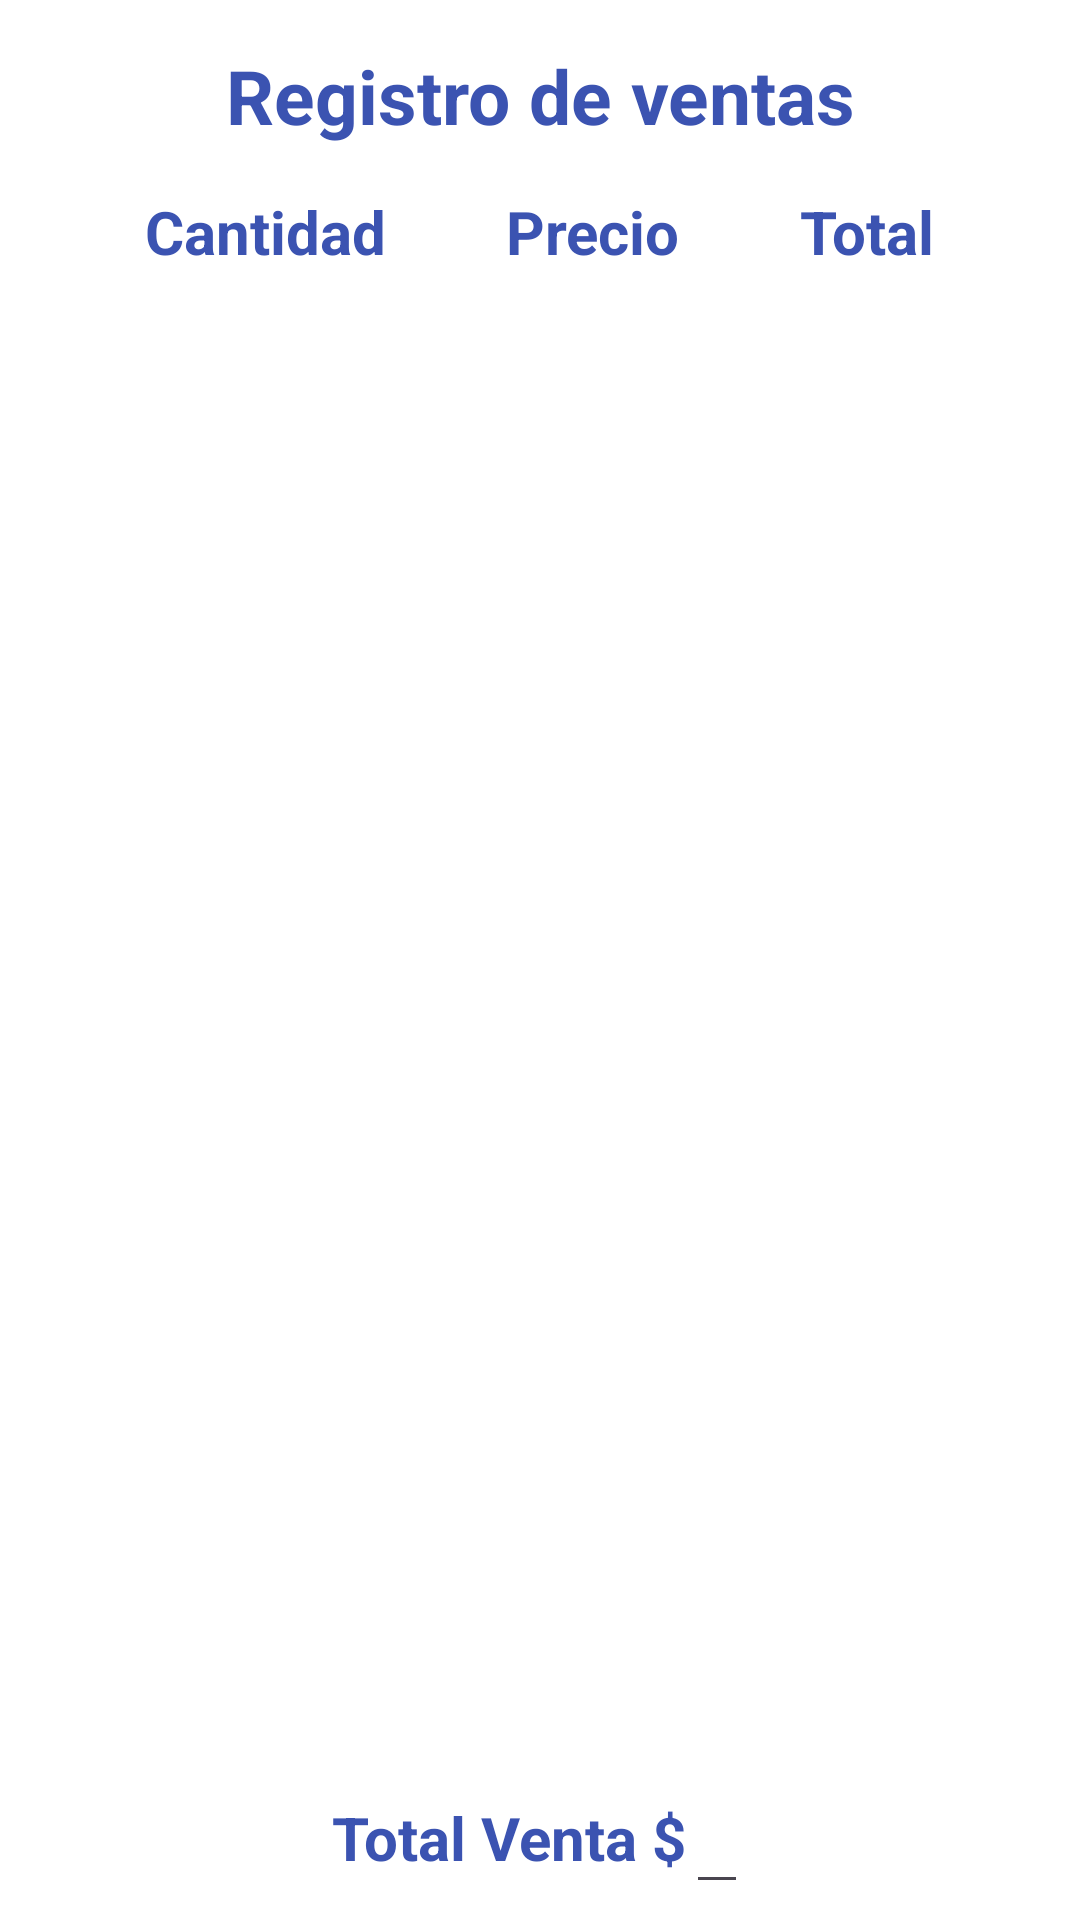

Reconstruct the res/layout file that produces this screen, plus the resources it refers to.
<!-- AndroidManifest.xml: application theme Theme.ExamenC2Movil -->
<!-- res/layout/activity_lista.xml -->
<?xml version="1.0" encoding="utf-8"?>
<androidx.constraintlayout.widget.ConstraintLayout xmlns:android="http://schemas.android.com/apk/res/android"
    xmlns:tools="http://schemas.android.com/tools"
    android:layout_width="match_parent"
    android:layout_height="match_parent"
    android:background="@color/white">

    <LinearLayout
        android:layout_width="match_parent"
        android:layout_height="match_parent"
        android:orientation="vertical"
        android:layout_marginRight="20dp"
        android:layout_marginLeft="20dp">

        <TextView
            android:layout_width="match_parent"
            android:layout_height="wrap_content"
            android:text="Registro de ventas"
            android:textSize="25sp"
            android:textStyle="bold"
            android:textColor="@color/texto"
            android:gravity="center"
            android:layout_marginTop="15dp"/>

        <LinearLayout
            android:layout_width="wrap_content"
            android:layout_height="wrap_content"
            android:orientation="horizontal"
            android:layout_gravity="center"
            android:layout_marginTop="15dp">
            <TextView
                android:layout_width="match_parent"
                android:layout_height="wrap_content"
                android:textColor="@color/texto"
                android:textSize="20sp"
                android:textStyle="bold"
                android:layout_marginLeft="20dp"
                android:layout_marginRight="20dp"
                android:text="Cantidad"/>
            <TextView
                android:layout_width="match_parent"
                android:layout_height="wrap_content"
                android:textColor="@color/texto"

                android:textSize="20sp"
                android:textStyle="bold"
                android:layout_marginLeft="20dp"
                android:layout_marginRight="20dp"
                android:text="Precio"/>
            <TextView
                android:layout_width="match_parent"
                android:layout_height="wrap_content"
                android:textColor="@color/texto"

                android:textSize="20sp"
                android:textStyle="bold"
                android:layout_marginLeft="20dp"
                android:layout_marginRight="20dp"
                android:text="Total"/>
        </LinearLayout>


        <ListView
            android:id="@+id/lst"
            android:layout_width="match_parent"
            android:layout_height="500dp"
            android:textSize="20sp"
            android:textStyle="bold"/>

    <LinearLayout
        android:layout_width="match_parent"
        android:layout_height="wrap_content"
        android:gravity="center"
        android:orientation="horizontal">

        <TextView
            android:layout_width="wrap_content"
            android:layout_height="wrap_content"
            android:textColor="@color/texto"
            android:textSize="20sp"
            android:textStyle="bold"
            android:layout_marginLeft="20dp"

            android:text="Total Venta $"/>
        <EditText
            android:id="@+id/total"
            android:layout_width="wrap_content"
            android:layout_height="wrap_content"
            android:textColor="@color/texto"
            android:textSize="20sp"
            android:textStyle="bold"
            android:layout_marginRight="20dp"
            android:inputType="none"
            android:cursorVisible="false"
            android:focusable="false"
            android:focusableInTouchMode="false"/>

    </LinearLayout>

        <Button
            android:id="@+id/btnRegresar"
            style="@style/boton"
            android:text="Regresar" />


    </LinearLayout>

</androidx.constraintlayout.widget.ConstraintLayout>
<!-- resources referenced by this layout -->
<resources>
  <color name="texto">#3B53B1</color>
  <color name="white">#FFFFFFFF</color>
  <style name="boton" parent="Widget.AppCompat.Button">
          <item name="android:layout_width">match_parent</item>
          <item name="android:layout_height">wrap_content</item>
          <item name="android:layout_marginRight">15dp</item>
          <item name="android:layout_marginTop">5dp</item>
          <item name="android:layout_marginLeft">15dp</item>
          <item name="android:textColor">@color/white</item>
          <item name="android:background">@drawable/button_background</item>
      </style>
  <style name="Theme.ExamenC2Movil" parent="Base.Theme.ExamenC2Movil" />
  <style name="Base.Theme.ExamenC2Movil" parent="Theme.Material3.DayNight.NoActionBar">
          
          
      </style>
</resources>
